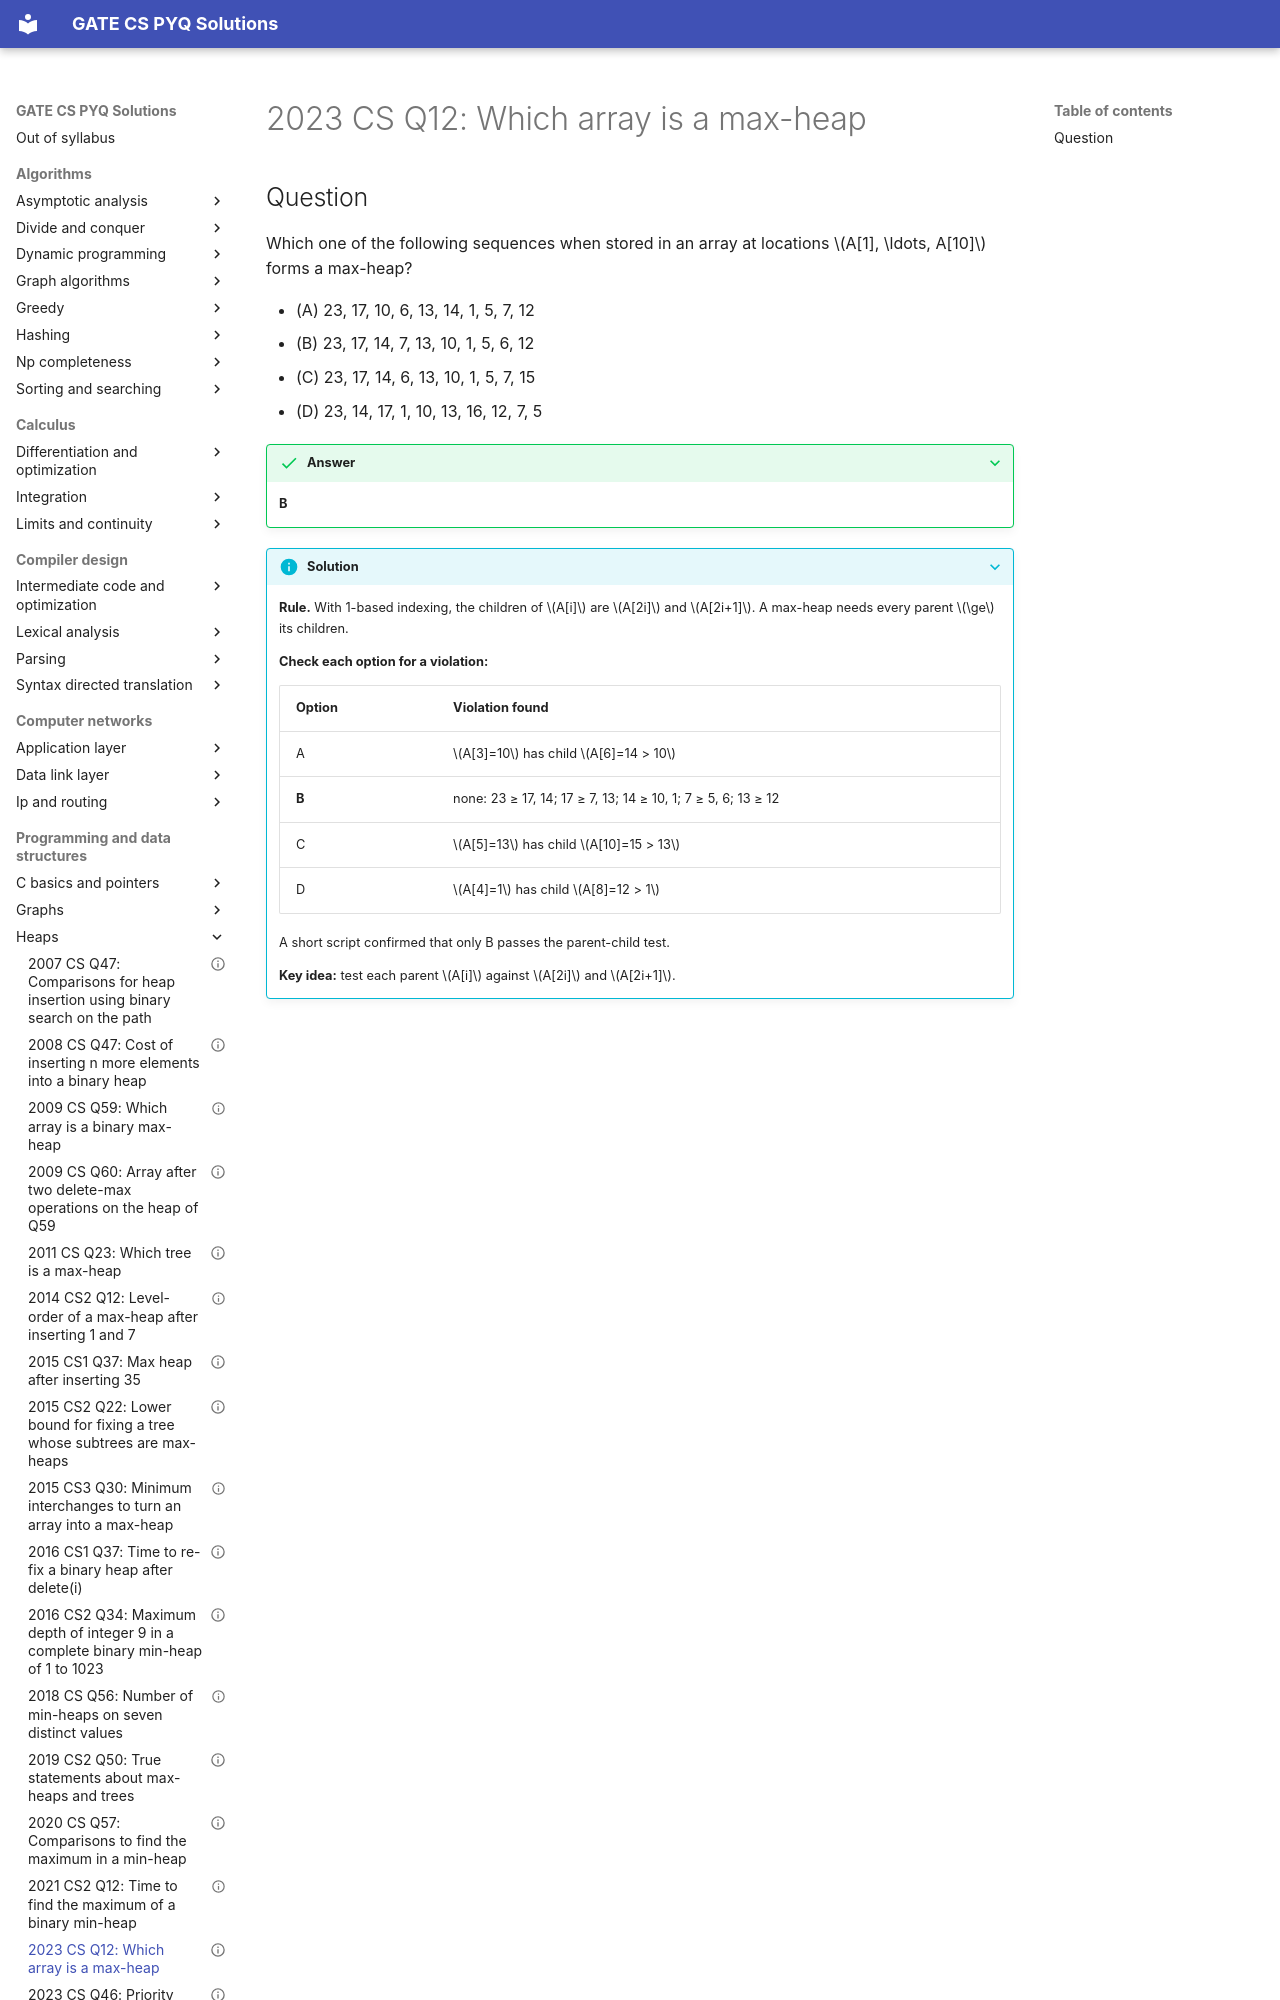

repository: saheenusman/GATE-PYQs · page: programming-and-data-structures/heaps/2023-set1-q12/index.html · generator: mkdocs

---
title: "2023 CS Q12: Which array is a max-heap"
year: 2023
set: 1
paper: CS
q_no: 12
subject: programming-and-data-structures
topic: heaps
also: []
marks: 1
type: MCQ
official_answer: "B"
status: verified
---

# 2023 CS Q12: Which array is a max-heap
